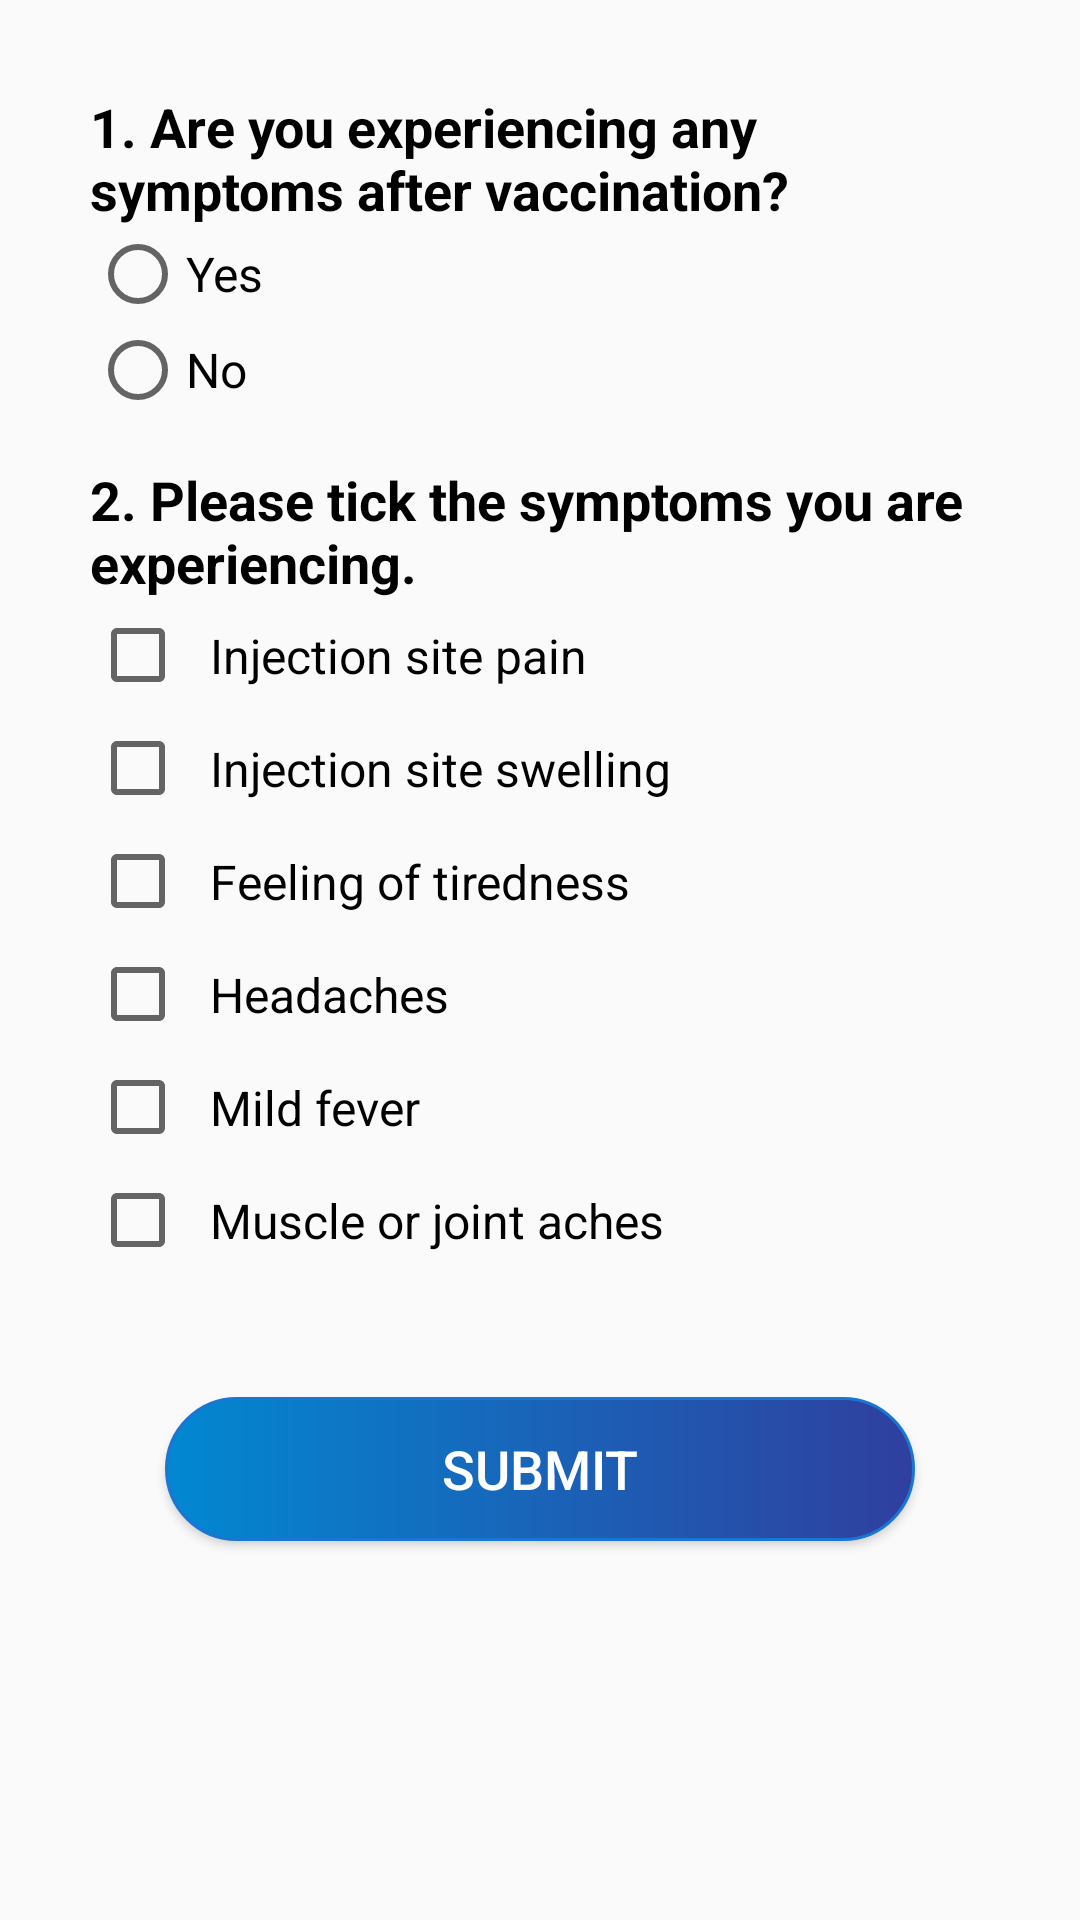

Write the Android layout XML for this screen, with the resource values it uses.
<!-- AndroidManifest.xml: application theme Theme.TraceTogether -->
<!-- res/layout/post_vac_symptom.xml -->
<?xml version="1.0" encoding="utf-8"?>
<LinearLayout xmlns:android="http://schemas.android.com/apk/res/android"
    xmlns:app="http://schemas.android.com/apk/res-auto"
    xmlns:tools="http://schemas.android.com/tools"
    android:layout_width="match_parent"
    android:layout_height="match_parent"
    android:orientation="vertical"
    android:padding="30dp"
    android:layout_marginTop="20dp"
    tools:context=".Application.Vaccination.PostVacSymptom">

    <TextView
        android:layout_width="match_parent"
        android:layout_height="wrap_content"
        android:text="1. Are you experiencing any symptoms after vaccination?"
        android:textSize="18sp"
        android:textColor="@color/black"
        android:textStyle="bold"/>

    <RadioGroup
        android:layout_width="match_parent"
        android:layout_height="wrap_content">

        <RadioButton
            android:id="@+id/rb1"
            android:layout_width="match_parent"
            android:layout_height="wrap_content"
            android:textSize="16sp"
            android:text="Yes" />

        <RadioButton
            android:id="@+id/rb2"
            android:layout_width="match_parent"
            android:layout_height="wrap_content"
            android:textSize="16sp"
            android:text="No" />

    </RadioGroup>

    <TextView
        android:layout_width="match_parent"
        android:layout_height="wrap_content"
        android:layout_marginTop="15dp"
        android:text="2. Please tick the symptoms you are experiencing."
        android:textSize="18sp"
        android:textColor="@color/black"
        android:textStyle="bold"/>

    <CheckBox
        android:id="@+id/cb1"
        android:layout_width="match_parent"
        android:layout_height="wrap_content"
        android:text="Injection site pain"
        android:padding="8dp"
        android:textSize="16sp"/>

    <CheckBox
        android:id="@+id/cb2"
        android:layout_width="match_parent"
        android:layout_height="wrap_content"
        android:text="Injection site swelling"
        android:padding="8dp"
        android:textSize="16sp"/>

    <CheckBox
        android:id="@+id/cb3"
        android:layout_width="match_parent"
        android:layout_height="wrap_content"
        android:text="Feeling of tiredness"
        android:padding="8dp"
        android:textSize="16sp"/>

    <CheckBox
        android:id="@+id/cb4"
        android:layout_width="match_parent"
        android:layout_height="wrap_content"
        android:text="Headaches"
        android:padding="8dp"
        android:textSize="16sp"/>

    <CheckBox
        android:id="@+id/cb5"
        android:layout_width="match_parent"
        android:layout_height="wrap_content"
        android:text="Mild fever"
        android:padding="8dp"
        android:textSize="16sp"/>

    <CheckBox
        android:id="@+id/cb6"
        android:layout_width="match_parent"
        android:layout_height="wrap_content"
        android:text="Muscle or joint aches"
        android:padding="8dp"
        android:textSize="16sp"/>

    <Button
        android:id="@+id/btnSub"
        android:layout_width="250dp"
        android:layout_height="wrap_content"
        android:layout_marginTop="40dp"
        android:layout_gravity="center"
        android:text="Submit"
        android:textSize="18sp"
        android:textColor="@color/white"
        android:background="@drawable/btn_shape"/>


</LinearLayout>
<!-- resources referenced by this layout -->
<resources>
  <color name="black">#FF000000</color>
  <color name="white">#FFFFFFFF</color>
  <!-- drawable btn_shape (drawable) -->
  <?xml version="1.0" encoding="utf-8"?>
  <shape xmlns:android="http://schemas.android.com/apk/res/android">
  
      android:shape="rectangle">
  
      
  
      <stroke
          android:color="#1976D2"
          android:width="1dp"/>
  
      <corners
          android:topLeftRadius="45dp"
          android:topRightRadius="45dp"
          android:bottomLeftRadius="45dp"
          android:bottomRightRadius="45dp">
  
      </corners>
      <gradient
          android:startColor="#0288D1"
          android:endColor="#303F9F"/>
  
  </shape>
  <style name="Theme.TraceTogether" parent="Theme.AppCompat.Light">
          
          <item name="colorPrimary">@color/purple_500</item>
          <item name="colorPrimaryVariant">@color/purple_700</item>
          <item name="colorOnPrimary">@color/white</item>
          
          <item name="colorSecondary">@color/teal_200</item>
          <item name="colorSecondaryVariant">@color/teal_700</item>
          <item name="colorOnSecondary">@color/black</item>
          
          <item name="android:statusBarColor" tools:targetApi="l">?attr/colorPrimaryVariant</item>
          
      </style>
  <color name="purple_500">#FF6200EE</color>
  <color name="purple_700">#FF3700B3</color>
  <color name="teal_200">#FF03DAC5</color>
  <color name="teal_700">#FF018786</color>
</resources>
